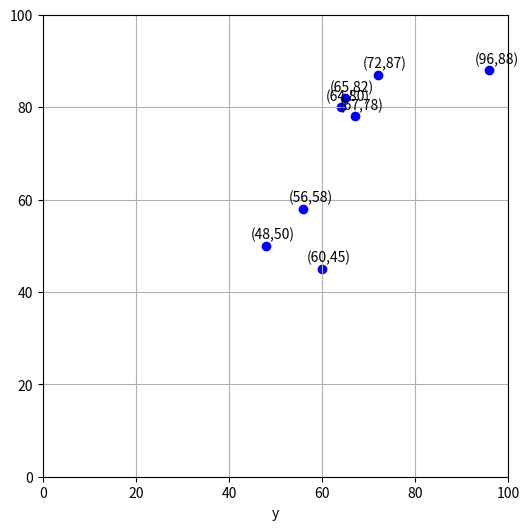

Source code (Python):
import matplotlib.pyplot as plt
test_result = [{82, 65},
               {45, 60},
               {56, 58},
               {78, 67},
               {50, 48},
               {96, 88},
               {64, 80},
               {72, 87}]

#Extract x and y values
x_vals = []
y_vals = []
for s in test_result:
    x,y = list(s)
    x_vals.append(x)
    y_vals.append(y)

#Create scater plot
plt.figure(figsize = (6,6))
plt.scatter(x_vals,y_vals, color='blue')

#Annoate each point
for x,y in zip(x_vals, y_vals):
    plt.annotate(f'({x},{y})', (x,y), textcoords = "offset points", xytext=(5,5), ha='center')

#Add labels and grid
plt.xlim(0,100)
plt.ylim(0,100)
plt.xlabel('x')
plt.xlabel('y')
plt.grid(True)
plt.show()